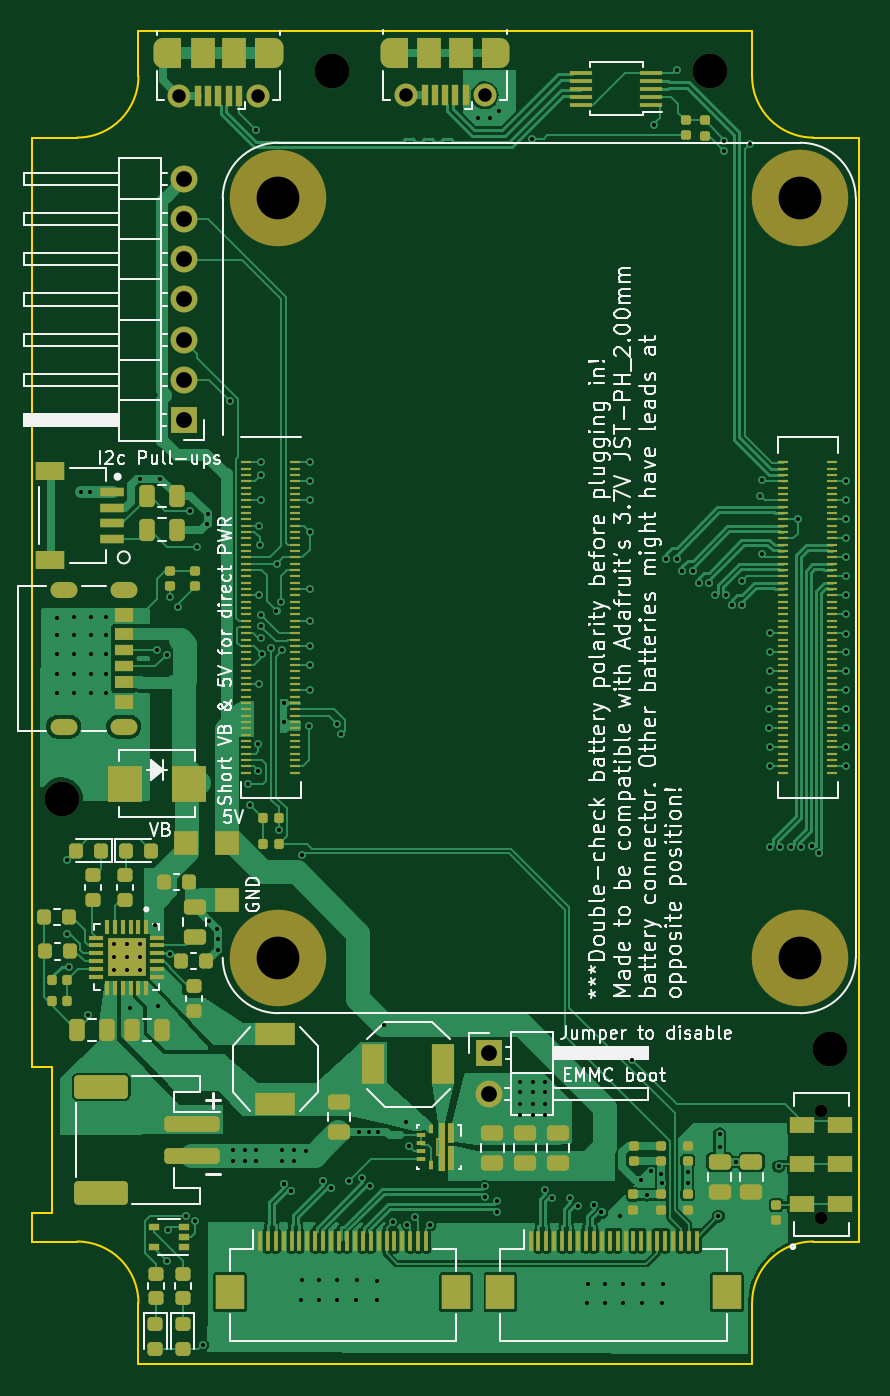
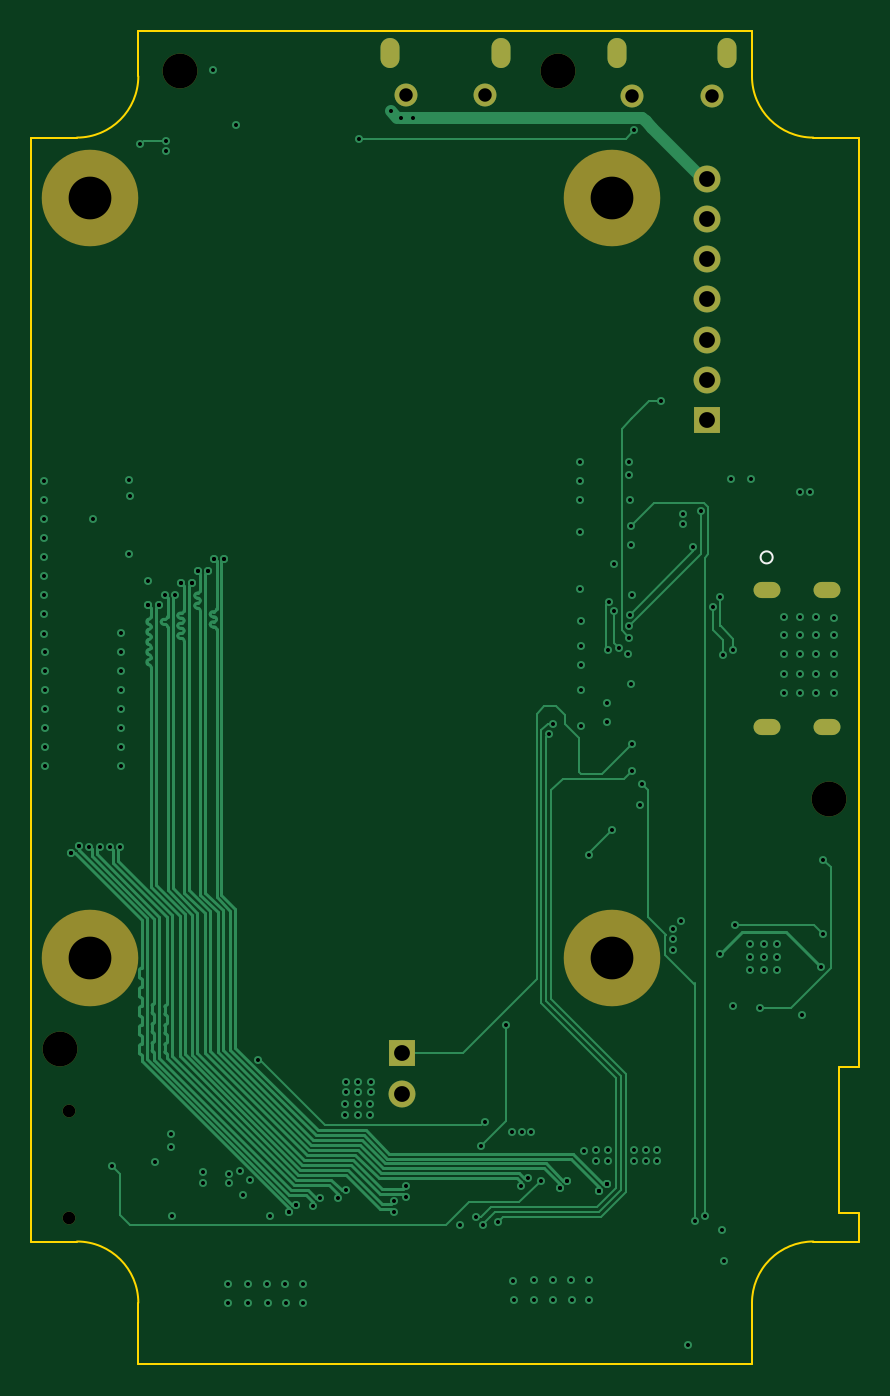
Circuit board: 12 layer files. Board 52.3 x 84.2 mm.
- bottom_copper: rpi-cm4-carrier-B_Cu.gbr (36721 bytes)
- bottom_mask: rpi-cm4-carrier-B_Mask.gbr (1878 bytes)
- paste: rpi-cm4-carrier-B_Paste.gbr (514 bytes)
- bottom_silk: rpi-cm4-carrier-B_Silkscreen.gbr (640 bytes)
- outline: rpi-cm4-carrier-Edge_Cuts.gbr (1727 bytes)
- top_copper: rpi-cm4-carrier-F_Cu.gbr (174399 bytes)
- top_mask: rpi-cm4-carrier-F_Mask.gbr (17665 bytes)
- paste: rpi-cm4-carrier-F_Paste.gbr (16993 bytes)
- top_silk: rpi-cm4-carrier-F_Silkscreen.gbr (79720 bytes)
- inner_copper: rpi-cm4-carrier-In1_Cu.gbr (198724 bytes)
- inner_copper: rpi-cm4-carrier-In2_Cu.gbr (364704 bytes)
- drill: rpi-cm4-carrier.drl (6024 bytes)

=== bottom_copper: rpi-cm4-carrier-B_Cu.gbr (36721 bytes, source omitted) ===
=== bottom_mask: rpi-cm4-carrier-B_Mask.gbr ===
%TF.GenerationSoftware,KiCad,Pcbnew,(5.99.0-10362-gce3a84f579)*%
%TF.CreationDate,2021-05-11T10:28:48-04:00*%
%TF.ProjectId,rpi-cm4-carrier,7270692d-636d-4342-9d63-617272696572,v01*%
%TF.SameCoordinates,Original*%
%TF.FileFunction,Soldermask,Bot*%
%TF.FilePolarity,Negative*%
%FSLAX46Y46*%
G04 Gerber Fmt 4.6, Leading zero omitted, Abs format (unit mm)*
G04 Created by KiCad (PCBNEW (5.99.0-10362-gce3a84f579)) date 2021-05-11 10:28:48*
%MOMM*%
%LPD*%
G01*
G04 APERTURE LIST*
%ADD10C,1.450000*%
%ADD11O,1.200000X1.900000*%
%ADD12R,1.700000X1.700000*%
%ADD13O,1.700000X1.700000*%
%ADD14C,0.800000*%
%ADD15C,6.100000*%
%ADD16C,2.200000*%
%ADD17O,1.701800X1.016000*%
G04 APERTURE END LIST*
D10*
%TO.C,J6*%
X124425000Y-55102500D03*
D11*
X125425000Y-52402500D03*
D10*
X119425000Y-55102500D03*
D11*
X118425000Y-52402500D03*
%TD*%
D12*
%TO.C,J9*%
X139000000Y-115610000D03*
D13*
X139000000Y-118150000D03*
%TD*%
D12*
%TO.C,J1*%
X119725000Y-75600000D03*
D13*
X119725000Y-73060000D03*
X119725000Y-70520000D03*
X119725000Y-67980000D03*
X119725000Y-65440000D03*
X119725000Y-62900000D03*
X119725000Y-60360000D03*
%TD*%
D14*
%TO.C,S1*%
X160025000Y-126027500D03*
X160025000Y-119227500D03*
%TD*%
D15*
%TO.C,Module1*%
X125700000Y-109575000D03*
X158700000Y-61575000D03*
X125700000Y-61575000D03*
X158700000Y-109575000D03*
%TD*%
D16*
%TO.C,REF\u002A\u002A*%
X112025000Y-99525000D03*
%TD*%
%TO.C,REF\u002A\u002A*%
X160600000Y-115350000D03*
%TD*%
%TO.C,REF\u002A\u002A*%
X129125000Y-53550000D03*
%TD*%
%TO.C,REF\u002A\u002A*%
X153000000Y-53550000D03*
%TD*%
D17*
%TO.C,J8*%
X115949401Y-86329998D03*
X115949401Y-94970002D03*
X112149401Y-86330001D03*
X112149401Y-94969999D03*
%TD*%
D10*
%TO.C,J7*%
X133750000Y-55077500D03*
X138750000Y-55077500D03*
D11*
X132750000Y-52377500D03*
X139750000Y-52377500D03*
%TD*%
M02*

=== paste: rpi-cm4-carrier-B_Paste.gbr ===
%TF.GenerationSoftware,KiCad,Pcbnew,(5.99.0-10362-gce3a84f579)*%
%TF.CreationDate,2021-05-11T10:28:48-04:00*%
%TF.ProjectId,rpi-cm4-carrier,7270692d-636d-4342-9d63-617272696572,v01*%
%TF.SameCoordinates,Original*%
%TF.FileFunction,Paste,Bot*%
%TF.FilePolarity,Positive*%
%FSLAX46Y46*%
G04 Gerber Fmt 4.6, Leading zero omitted, Abs format (unit mm)*
G04 Created by KiCad (PCBNEW (5.99.0-10362-gce3a84f579)) date 2021-05-11 10:28:48*
%MOMM*%
%LPD*%
G01*
G04 APERTURE LIST*
G04 APERTURE END LIST*
M02*

=== bottom_silk: rpi-cm4-carrier-B_Silkscreen.gbr ===
%TF.GenerationSoftware,KiCad,Pcbnew,(5.99.0-10362-gce3a84f579)*%
%TF.CreationDate,2021-05-11T10:28:48-04:00*%
%TF.ProjectId,rpi-cm4-carrier,7270692d-636d-4342-9d63-617272696572,v01*%
%TF.SameCoordinates,Original*%
%TF.FileFunction,Legend,Bot*%
%TF.FilePolarity,Positive*%
%FSLAX46Y46*%
G04 Gerber Fmt 4.6, Leading zero omitted, Abs format (unit mm)*
G04 Created by KiCad (PCBNEW (5.99.0-10362-gce3a84f579)) date 2021-05-11 10:28:48*
%MOMM*%
%LPD*%
G01*
G04 APERTURE LIST*
%ADD10C,0.152400*%
G04 APERTURE END LIST*
D10*
%TO.C,J8*%
X116330401Y-84274600D02*
G75*
G03*
X116330401Y-84274600I-381000J0D01*
G01*
%TD*%
M02*

=== outline: rpi-cm4-carrier-Edge_Cuts.gbr ===
%TF.GenerationSoftware,KiCad,Pcbnew,(5.99.0-10362-gce3a84f579)*%
%TF.CreationDate,2021-05-11T10:28:48-04:00*%
%TF.ProjectId,rpi-cm4-carrier,7270692d-636d-4342-9d63-617272696572,v01*%
%TF.SameCoordinates,Original*%
%TF.FileFunction,Profile,NP*%
%FSLAX46Y46*%
G04 Gerber Fmt 4.6, Leading zero omitted, Abs format (unit mm)*
G04 Created by KiCad (PCBNEW (5.99.0-10362-gce3a84f579)) date 2021-05-11 10:28:48*
%MOMM*%
%LPD*%
G01*
G04 APERTURE LIST*
%TA.AperFunction,Profile*%
%ADD10C,0.100000*%
%TD*%
G04 APERTURE END LIST*
D10*
X155650000Y-51000000D02*
X116875000Y-51000000D01*
X155650000Y-53875000D02*
X155650000Y-51000000D01*
X116875000Y-51000000D02*
X116875000Y-53875000D01*
X110125000Y-125675000D02*
X110125000Y-127500000D01*
X155649998Y-131374999D02*
G75*
G02*
X159525000Y-127499999I3875001J-1D01*
G01*
X162400000Y-57750000D02*
X159525000Y-57750000D01*
X110125000Y-116475000D02*
X111400000Y-116475000D01*
X110125000Y-57750000D02*
X110125000Y-116475000D01*
X113000001Y-127499998D02*
G75*
G02*
X116875001Y-131375000I-1J-3875001D01*
G01*
X111400000Y-116475000D02*
X111400000Y-125675000D01*
X159525000Y-127500000D02*
X162400000Y-127500000D01*
X110125000Y-127500000D02*
X113000000Y-127500000D01*
X111400000Y-125675000D02*
X110125000Y-125675000D01*
X159524999Y-57750002D02*
G75*
G02*
X155649999Y-53875000I1J3875001D01*
G01*
X113000000Y-57750000D02*
X110125000Y-57750000D01*
X116875000Y-131375000D02*
X116875000Y-135250000D01*
X155650000Y-135250000D02*
X155650000Y-131375000D01*
X116875002Y-53875001D02*
G75*
G02*
X113000000Y-57750001I-3875001J1D01*
G01*
X116875000Y-135250000D02*
X155650000Y-135250000D01*
X162400000Y-57750000D02*
X162400000Y-127500000D01*
M02*

=== top_copper: rpi-cm4-carrier-F_Cu.gbr (174399 bytes, source omitted) ===
=== top_mask: rpi-cm4-carrier-F_Mask.gbr (17665 bytes, source omitted) ===
=== paste: rpi-cm4-carrier-F_Paste.gbr (16993 bytes, source omitted) ===
=== top_silk: rpi-cm4-carrier-F_Silkscreen.gbr (79720 bytes, source omitted) ===
=== inner_copper: rpi-cm4-carrier-In1_Cu.gbr (198724 bytes, source omitted) ===
=== inner_copper: rpi-cm4-carrier-In2_Cu.gbr (364704 bytes, source omitted) ===
=== drill: rpi-cm4-carrier.drl ===
M48
; DRILL file {KiCad (5.99.0-10362-gce3a84f579)} date Tue May 11 10:28:53 2021
; FORMAT={-:-/ absolute / metric / decimal}
; #@! TF.CreationDate,2021-05-11T10:28:53-04:00
; #@! TF.GenerationSoftware,Kicad,Pcbnew,(5.99.0-10362-gce3a84f579)
; #@! TF.FileFunction,MixedPlating,1,4
FMAT,2
METRIC
; #@! TA.AperFunction,Plated,PTH,ViaDrill
T1C0.254
; #@! TA.AperFunction,Plated,PTH,ComponentDrill
T2C0.500
; #@! TA.AperFunction,Plated,PTH,ComponentDrill
T3C0.600
; #@! TA.AperFunction,Plated,PTH,ComponentDrill
T4C0.850
; #@! TA.AperFunction,Plated,PTH,ComponentDrill
T5C1.000
; #@! TA.AperFunction,NonPlated,NPTH,ComponentDrill
T6C0.800
; #@! TA.AperFunction,NonPlated,NPTH,ComponentDrill
T7C2.200
; #@! TA.AperFunction,NonPlated,NPTH,ComponentDrill
T8C2.700
%
G90
G05
T1
X111.7Y-88.075
X111.7Y-89.2
X111.7Y-90.4
X111.7Y-91.65
X111.7Y-92.85
X112.375Y-108.1
X112.375Y-103.375
X112.506Y-110.137
X112.8Y-88.05
X112.8Y-89.175
X112.8Y-90.375
X112.8Y-91.625
X112.8Y-92.825
X113.225Y-80.125
X113.7Y-113.175
X113.825Y-80.125
X113.85Y-88.05
X113.85Y-89.175
X113.85Y-90.375
X113.85Y-91.625
X113.85Y-92.825
X114.85Y-88.05
X114.85Y-89.175
X114.85Y-90.375
X114.85Y-91.625
X114.85Y-92.825
X115.3Y-108.7
X115.3Y-109.525
X115.3Y-110.35
X116.125Y-108.7
X116.125Y-109.525
X116.125Y-110.35
X116.35Y-112.75
X116.952Y-79.298
X116.975Y-108.675
X116.975Y-109.5
X116.975Y-110.325
X117.925Y-107.5
X118.05Y-90.125
X118.1Y-112.65
X118.223Y-79.298
X118.675Y-128.762
X118.682Y-90.419
X118.75Y-126.762
X118.875Y-86.775
X118.9Y-109.325
X119.357Y-87.427
X119.875Y-125.887
X120.125Y-81.34
X120.455Y-126.22
X120.583Y-83.6
X120.925Y-134.012
X121.227Y-82.152
X121.239Y-81.561
X121.35Y-107.275
X121.837Y-107.762
X121.875Y-108.4
X121.875Y-109.05
X122.64Y-74.396
X122.875Y-121.725
X122.875Y-122.4
X123.6Y-121.725
X123.6Y-122.4
X123.825Y-98.6
X123.925Y-99.9
X124.3Y-121.725
X124.3Y-122.4
X124.325Y-57.297
X124.45Y-96.075
X124.455Y-97.75
X124.475Y-86.675
X124.5Y-82.275
X124.5Y-92.275
X124.525Y-83.475
X124.6Y-80.675
X124.612Y-87.912
X124.625Y-78.275
X124.625Y-79.075
X124.634Y-88.616
X124.65Y-89.35
X124.7Y-90.4
X125.275Y-90.0
X125.598Y-87.675
X125.6Y-84.7
X125.725Y-101.5
X125.9Y-87.075
X125.975Y-90.15
X125.975Y-121.725
X125.975Y-122.4
X126.061Y-93.475
X126.061Y-94.675
X126.067Y-123.842
X126.067Y-123.842
X126.067Y-123.842
X126.533Y-124.308
X126.533Y-124.308
X126.533Y-124.308
X126.7Y-121.725
X126.7Y-122.4
X127.175Y-131.2
X127.179Y-103.06
X127.2Y-129.95
X127.475Y-121.75
X127.65Y-94.9
X127.7Y-88.275
X127.7Y-89.85
X127.7Y-91.05
X127.7Y-92.675
X127.725Y-78.275
X127.725Y-79.45
X127.725Y-80.675
X127.725Y-82.675
X127.725Y-86.275
X128.275Y-131.2
X128.3Y-129.95
X128.567Y-123.667
X128.567Y-123.667
X129.033Y-124.133
X129.033Y-124.133
X129.425Y-94.8
X129.425Y-131.2
X129.45Y-129.95
X129.697Y-95.441
X130.2Y-123.65
X130.65Y-131.2
X130.675Y-129.95
X130.812Y-120.562
X131.017Y-123.517
X131.412Y-120.562
X131.483Y-123.983
X131.925Y-131.225
X131.95Y-129.975
X132.012Y-120.562
X132.414Y-113.825
X132.95Y-126.25
X133.775Y-119.925
X133.87Y-126.431
X133.975Y-121.459
X134.336Y-125.964
X135.3Y-126.45
X138.309Y-56.516
X138.75Y-123.997
X138.75Y-124.658
X139.075Y-56.5
X139.525Y-124.97
X139.525Y-125.63
X139.675Y-56.1
X140.975Y-117.4
X140.975Y-118.075
X141.0Y-118.8
X141.0Y-119.5
X141.725Y-57.825
X141.775Y-117.4
X141.775Y-118.075
X141.8Y-118.8
X141.8Y-119.5
X142.542Y-124.267
X142.55Y-117.4
X142.55Y-118.075
X142.575Y-118.8
X142.575Y-119.5
X143.008Y-124.733
X144.167Y-124.767
X144.633Y-125.233
X145.225Y-131.375
X145.25Y-130.175
X145.667Y-125.192
X145.667Y-125.192
X146.133Y-125.658
X146.133Y-125.658
X146.325Y-131.375
X146.35Y-130.175
X147.3Y-125.875
X147.475Y-131.375
X147.5Y-130.175
X148.083Y-116.033
X148.604Y-123.629
X148.7Y-131.375
X148.725Y-130.175
X149.025Y-124.575
X149.239Y-123.066
X149.45Y-56.975
X149.895Y-123.205
X149.925Y-123.8
X149.975Y-131.4
X150.0Y-130.2
X150.22Y-84.35
X150.22Y-84.35
X150.88Y-84.35
X150.88Y-84.35
X150.9Y-53.45
X151.246Y-85.154
X151.246Y-85.154
X151.575Y-123.125
X151.575Y-123.775
X151.906Y-85.154
X151.906Y-85.154
X152.27Y-85.9
X152.27Y-85.9
X152.93Y-85.9
X152.93Y-85.9
X153.315Y-86.671
X153.525Y-125.9
X153.6Y-120.7
X153.6Y-121.525
X153.875Y-58.6
X153.904Y-57.941
X153.976Y-86.671
X154.37Y-87.3
X154.37Y-87.3
X154.6Y-122.475
X155.025Y-85.775
X155.03Y-87.3
X155.03Y-87.3
X155.525Y-58.175
X156.175Y-80.4
X156.25Y-79.4
X156.25Y-84.05
X156.725Y-92.675
X156.725Y-93.875
X156.725Y-95.075
X156.75Y-89.075
X156.75Y-90.275
X156.75Y-91.475
X156.75Y-96.275
X156.75Y-97.475
X156.777Y-102.579
X157.325Y-122.75
X157.437Y-102.579
X158.097Y-102.555
X158.525Y-81.875
X158.757Y-102.555
X159.417Y-102.517
X159.417Y-102.517
X159.883Y-102.983
X159.883Y-102.983
X161.575Y-90.275
X161.575Y-91.475
X161.575Y-92.675
X161.575Y-93.875
X161.575Y-95.075
X161.575Y-96.275
X161.575Y-97.475
X161.6Y-79.475
X161.6Y-80.675
X161.6Y-81.85
X161.6Y-83.075
X161.6Y-84.275
X161.6Y-85.475
X161.6Y-86.675
X161.6Y-87.875
X161.6Y-89.1
T4
X119.425Y-55.102
X124.425Y-55.102
X133.75Y-55.078
X138.75Y-55.078
T5
X119.725Y-60.36
X119.725Y-62.9
X119.725Y-65.44
X119.725Y-67.98
X119.725Y-70.52
X119.725Y-73.06
X119.725Y-75.6
X139.0Y-115.61
X139.0Y-118.15
T6
X160.025Y-119.227
X160.025Y-126.027
T7
X112.025Y-99.525
X129.125Y-53.55
X153.0Y-53.55
X160.6Y-115.35
T8
X125.7Y-61.575
X125.7Y-109.575
X158.7Y-61.575
X158.7Y-109.575
T2
G00X111.799Y-86.33
M15
G01X112.499Y-86.33
M16
G05
G00X111.799Y-94.97
M15
G01X112.499Y-94.97
M16
G05
G00X115.599Y-86.33
M15
G01X116.299Y-86.33
M16
G05
G00X115.599Y-94.97
M15
G01X116.299Y-94.97
M16
G05
T3
G00X118.425Y-52.752
M15
G01X118.425Y-52.052
M16
G05
G00X125.425Y-52.052
M15
G01X125.425Y-52.752
M16
G05
G00X132.75Y-52.727
M15
G01X132.75Y-52.027
M16
G05
G00X139.75Y-52.027
M15
G01X139.75Y-52.727
M16
G05
T0
M30

